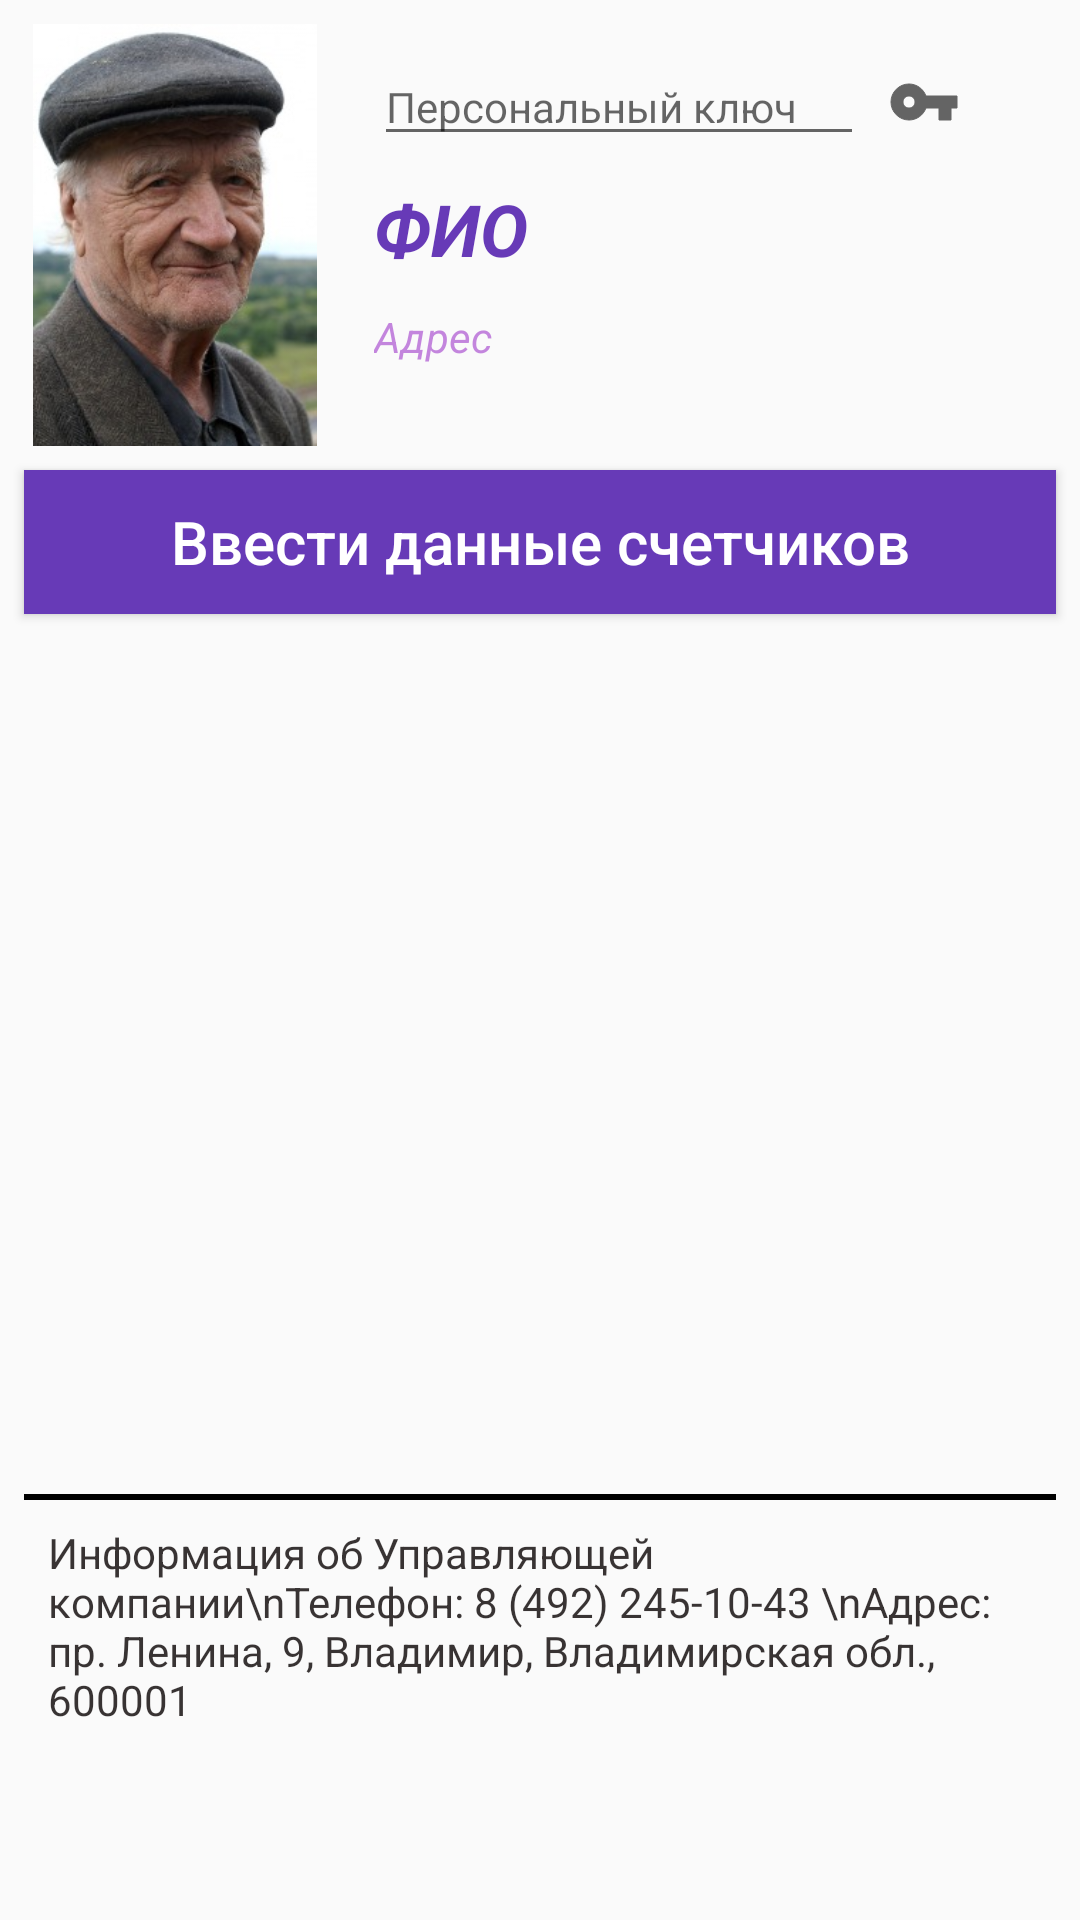

Here is an Android app screen rendered from its layout file. Give the layout XML and the strings, colors and styles it references.
<!-- AndroidManifest.xml: application theme AppTheme -->
<!-- res/layout/fragment_profile.xml -->
<?xml version="1.0" encoding="utf-8"?>
<android.support.constraint.ConstraintLayout
    xmlns:android="http://schemas.android.com/apk/res/android"
    xmlns:app="http://schemas.android.com/apk/res-auto"
    xmlns:tools="http://schemas.android.com/tools"
    android:layout_width="match_parent"
    android:layout_height="match_parent">

    <ImageView
        android:id="@+id/userPhoto"
        android:layout_width="0dp"
        android:layout_height="0dp"
        android:layout_marginStart="8dp"
        android:layout_marginTop="8dp"
        android:layout_marginEnd="16dp"
        android:layout_marginBottom="8dp"
        app:layout_constraintBottom_toTopOf="@+id/addDataCounter"
        app:layout_constraintEnd_toStartOf="@+id/fioTextView"
        app:layout_constraintStart_toStartOf="parent"
        app:layout_constraintTop_toTopOf="parent"
        tools:ignore="MissingConstraints"
        android:src = "@drawable/afanasiy"/>

    <TextView
        android:id="@+id/fioTextView"
        android:layout_width="0dp"
        android:layout_height="wrap_content"
        android:layout_marginTop="8dp"
        android:layout_marginEnd="16dp"
        android:text="ФИО"
        android:textColor="@color/colorPrimaryDark"
        android:textSize="24sp"
        android:textStyle="bold|italic"
        app:layout_constraintEnd_toEndOf="parent"
        app:layout_constraintStart_toStartOf="@+id/personKey"
        app:layout_constraintTop_toBottomOf="@+id/personKey" />

    <TextView
        android:id="@+id/adressTV"
        android:layout_width="0dp"
        android:layout_height="wrap_content"
        android:layout_marginTop="8dp"
        android:layout_marginEnd="16dp"
        android:layout_marginBottom="8dp"
        android:elegantTextHeight="true"
        android:ellipsize="end"
        android:maxLines="5"
        android:singleLine="false"
        android:text="Адрес"
        android:textColor="@color/colorPrimary"
        android:textStyle="italic"
        app:layout_constraintBottom_toTopOf="@+id/addDataCounter"
        app:layout_constraintEnd_toEndOf="parent"
        app:layout_constraintHorizontal_bias="0.0"
        app:layout_constraintStart_toStartOf="@+id/fioTextView"
        app:layout_constraintTop_toBottomOf="@+id/fioTextView" />

    <EditText
        android:id="@+id/personKey"
        android:layout_width="wrap_content"
        android:layout_height="wrap_content"
        android:layout_marginTop="8dp"
        android:layout_marginEnd="8dp"
        android:ems="10"
        android:hint="Персональный ключ"
        android:inputType="textPersonName"
        android:textColor="#070202"
        android:textSize="14sp"
        app:layout_constraintEnd_toStartOf="@+id/changeKeyBut"
        app:layout_constraintTop_toTopOf="@+id/userPhoto" />

    <ImageView
        android:id="@+id/imageView5"
        android:layout_width="0dp"
        android:layout_height="2dp"
        android:layout_marginStart="8dp"
        android:layout_marginEnd="8dp"
        android:layout_marginBottom="8dp"
        android:background="#090606"
        app:layout_constraintBottom_toTopOf="@+id/ukInfo"
        app:layout_constraintEnd_toEndOf="parent"
        app:layout_constraintStart_toStartOf="parent"
        app:srcCompat="@android:color/background_dark" />

    <TextView
        android:id="@+id/ukInfo"
        android:layout_width="0dp"
        android:layout_height="wrap_content"
        android:layout_marginStart="16dp"
        android:layout_marginEnd="16dp"
        android:layout_marginBottom="64dp"
        android:text="Информация об Управляющей компании\nТелефон: 8 (492) 245-10-43
\nАдрес: пр. Ленина, 9, Владимир, Владимирская обл., 600001"
        android:textColor="#D00C0606"
        app:layout_constraintBottom_toBottomOf="parent"
        app:layout_constraintEnd_toEndOf="parent"
        app:layout_constraintHorizontal_bias="0.478"
        app:layout_constraintStart_toStartOf="parent" />

    <Button
        android:id="@+id/addDataCounter"
        android:layout_width="0dp"
        android:layout_height="wrap_content"
        android:layout_marginStart="8dp"
        android:layout_marginTop="32dp"
        android:layout_marginEnd="8dp"
        android:background="@color/colorPrimaryDark"
        android:text="Ввести данные счетчиков"
        android:textAllCaps="false"
        android:textColor="@color/white"
        android:textSize="20dp"
        app:layout_constraintEnd_toEndOf="parent"
        app:layout_constraintHorizontal_bias="0.0"
        app:layout_constraintStart_toStartOf="parent"
        app:layout_constraintTop_toBottomOf="@+id/adressTV" />

    <ImageButton
        android:id="@+id/changeKeyBut"
        android:layout_width="wrap_content"
        android:layout_height="0dp"
        android:layout_marginEnd="40dp"
        android:background="#00F8F7F7"
        app:layout_constraintBottom_toBottomOf="@+id/personKey"
        app:layout_constraintEnd_toEndOf="parent"
        app:layout_constraintTop_toTopOf="@+id/personKey"
        app:srcCompat="@drawable/baseline_vpn_key_24" />

</android.support.constraint.ConstraintLayout>
<!-- resources referenced by this layout -->
<resources>
  <color name="colorPrimary">#A5A545CE</color>
  <color name="colorPrimaryDark">#673AB7</color>
  <!-- drawable afanasiy: png bitmap (drawable, 91760 bytes) -->
  <!-- drawable baseline_vpn_key_24 (drawable) -->
  <vector xmlns:android="http://schemas.android.com/apk/res/android"
          android:width="24dp"
          android:height="24dp"
          android:viewportWidth="24.0"
          android:viewportHeight="24.0"
          android:tint="?attr/colorControlNormal">
      <path
          android:strokeColor="@color/white"
          android:fillColor="@android:color/white"
          android:pathData="M12.65,10C11.83,7.67 9.61,6 7,6c-3.31,0 -6,2.69 -6,6s2.69,6 6,6c2.61,0 4.83,-1.67 5.65,-4H17v4h4v-4h2v-4H12.65zM7,14c-1.1,0 -2,-0.9 -2,-2s0.9,-2 2,-2 2,0.9 2,2 -0.9,2 -2,2z"/>
  </vector>
  <style name="AppTheme" parent="Theme.AppCompat.Light.DarkActionBar">
          
          <item name="colorPrimary">@color/colorPrimary</item>
          <item name="colorPrimaryDark">@color/colorPrimaryDark</item>
          <item name="colorAccent">@color/colorAccent</item>
      </style>
  <color name="colorAccent">#D81B60</color>
  <!-- not gathered from this repository: default colours our renderer supplied (Android Studio template values) -->
  <color name="white">#FFFFFFFF</color>
</resources>
